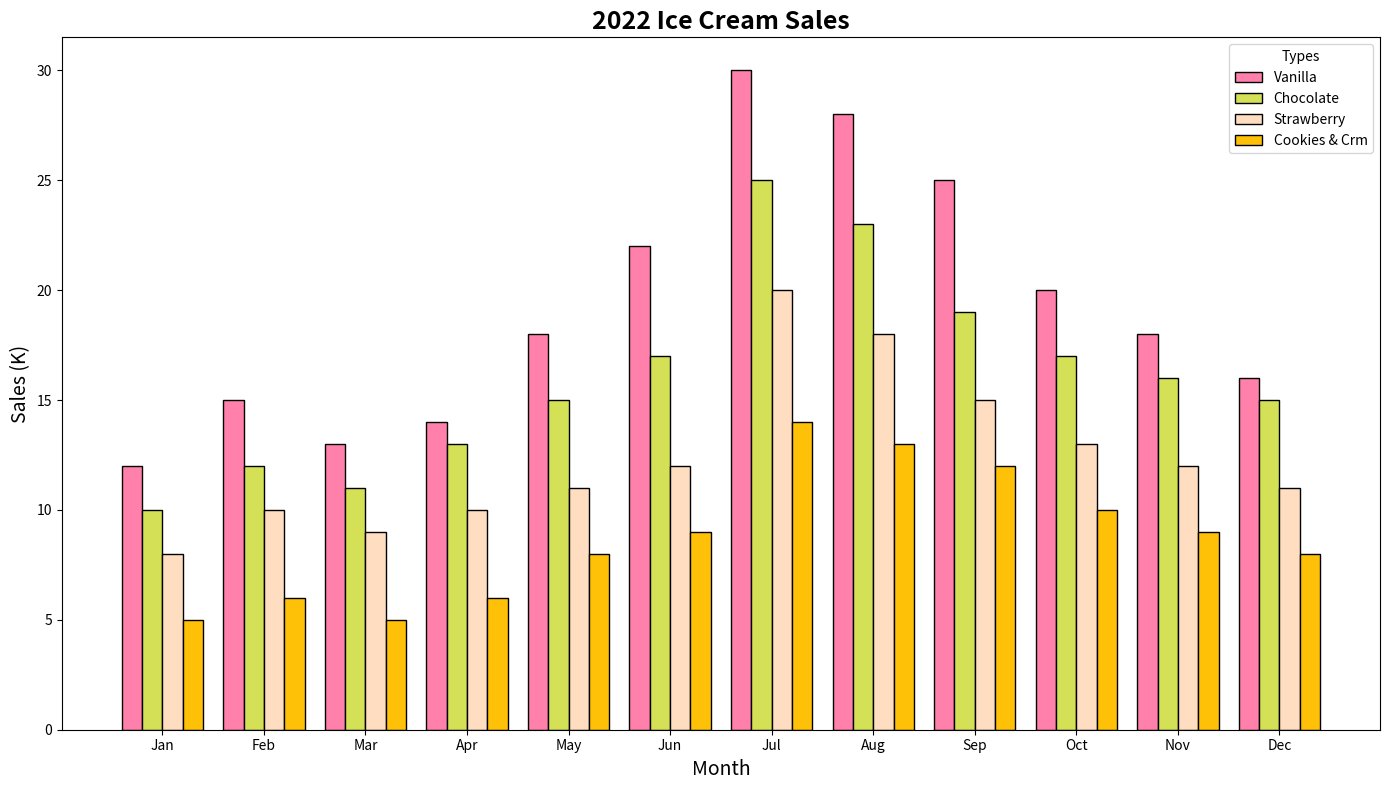

Write the Python code that produced this figure.
import numpy as np
import matplotlib.pyplot as plt

months = np.array(['Jan', 'Feb', 'Mar', 'Apr', 'May', 'Jun', 'Jul', 'Aug', 'Sep', 'Oct', 'Nov', 'Dec'])
flavors = ['Vanilla', 'Chocolate', 'Strawberry', 'Cookies & Crm']

vanilla_sales = np.array([12, 15, 13, 14, 18, 22, 30, 28, 25, 20, 18, 16])
chocolate_sales = np.array([10, 12, 11, 13, 15, 17, 25, 23, 19, 17, 16, 15])
strawberry_sales = np.array([8, 10, 9, 10, 11, 12, 20, 18, 15, 13, 12, 11])
cookies_cream_sales = np.array([5, 6, 5, 6, 8, 9, 14, 13, 12, 10, 9, 8])

sales_data = np.vstack([vanilla_sales, chocolate_sales, strawberry_sales, cookies_cream_sales])
colors = ['#FF80AB', '#D4E157', '#FFDDC1', '#FFC107']

fig, ax = plt.subplots(figsize=(14, 8))

bar_width = 0.2
x_indices = np.arange(len(months))

for i, (sales, color) in enumerate(zip(sales_data, colors)):
    ax.bar(x_indices + i * bar_width, sales, color=color, edgecolor='black', width=bar_width, label=flavors[i])

ax.set_title("2022 Ice Cream Sales", fontsize=18, fontweight='bold')
ax.set_xlabel("Month", fontsize=14)
ax.set_ylabel("Sales (K)", fontsize=14)
ax.set_xticks(x_indices + bar_width * 1.5)
ax.set_xticklabels(months)
ax.legend(title="Types")

plt.tight_layout()
plt.show()
